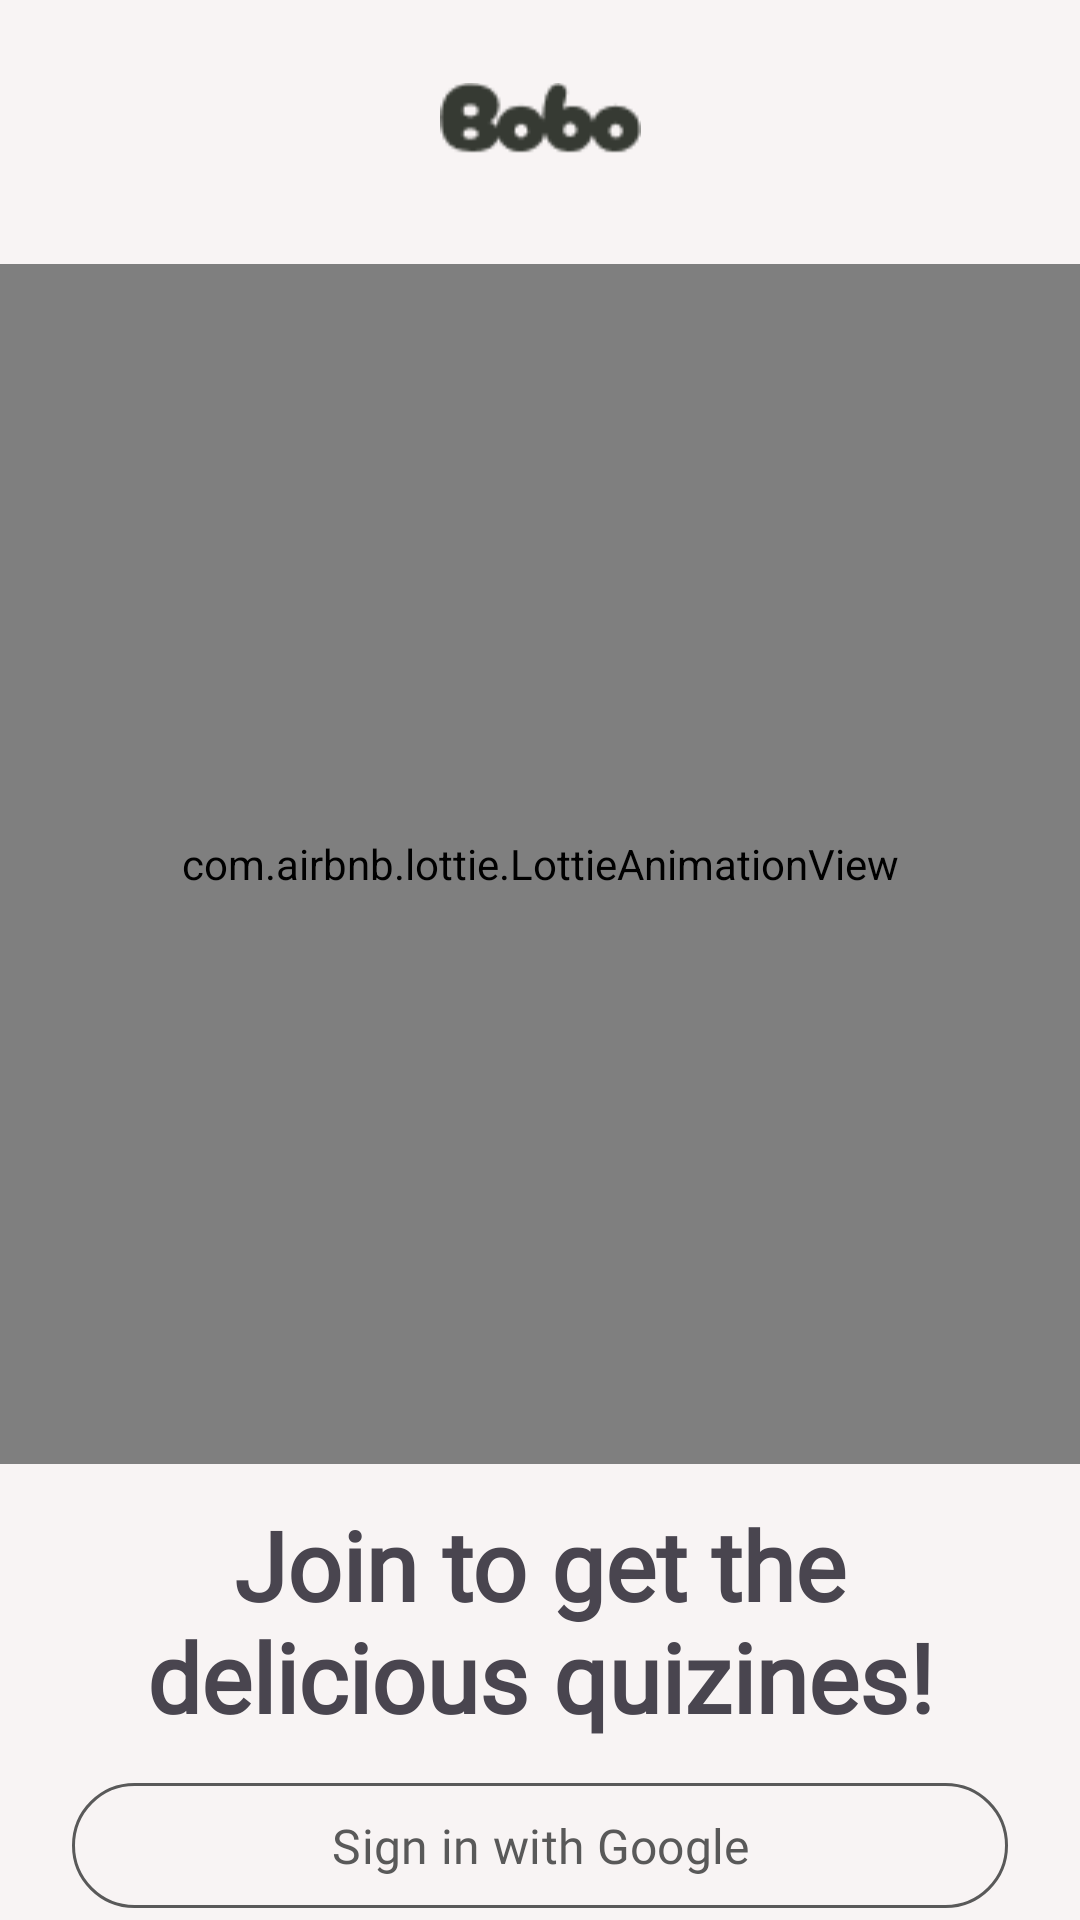

Write the Android layout XML for this screen, with the resource values it uses.
<!-- AndroidManifest.xml: application theme Theme.BoboFood -->
<!-- res/layout/fragment_on_boarding4.xml -->
<?xml version="1.0" encoding="utf-8"?>
<androidx.constraintlayout.widget.ConstraintLayout xmlns:android="http://schemas.android.com/apk/res/android"
    xmlns:tools="http://schemas.android.com/tools"
    android:layout_width="match_parent"
    android:layout_height="match_parent"
    android:background="@color/softgray"
    xmlns:app="http://schemas.android.com/apk/res-auto"
    tools:context=".ui.onboarding.OnBoarding4">
    <ImageView
        android:id="@+id/imageView4"
        android:layout_width="wrap_content"
        android:layout_height="55dp"
        android:layout_marginTop="12dp"
        android:src="@drawable/bobo_logo"
        app:layout_constraintEnd_toEndOf="parent"
        app:layout_constraintStart_toStartOf="parent"
        app:layout_constraintTop_toTopOf="parent" />
    <LinearLayout
        android:id="@+id/linearLayout"
        android:layout_width="wrap_content"
        android:layout_height="wrap_content"
        android:layout_marginTop="21dp"
        android:background="@drawable/onboardingbackgr1"
        android:backgroundTint="@color/softgreen"
        android:gravity="center"
        app:layout_constraintEnd_toEndOf="parent"
        app:layout_constraintStart_toStartOf="parent"
        app:layout_constraintTop_toBottomOf="@+id/imageView4">

      <com.airbnb.lottie.LottieAnimationView
          android:id="@+id/hamburgerlottie"
          android:layout_width="400dp"
          android:layout_height="400dp"
          android:scrollbarSize="@dimen/cardview_default_elevation"
          app:lottie_fileName="hamburger.json"
          app:lottie_autoPlay="true"
          app:lottie_loop="true"
          />


    </LinearLayout>
    <TextView
        android:id="@+id/textView6"
        android:layout_width="0dp"
        android:layout_height="wrap_content"
        android:layout_marginHorizontal="20dp"
        android:layout_marginTop="12dp"
        android:fontFamily="@font/poppins_bold"
        android:gravity="center"
        android:text="Join to get the delicious quizines!"
        android:textSize="32sp"
        android:textStyle="bold"
        app:layout_constraintEnd_toEndOf="parent"
        app:layout_constraintStart_toStartOf="parent"
        app:layout_constraintTop_toBottomOf="@+id/linearLayout" />

    <com.google.android.material.button.MaterialButton
        android:id="@+id/googlebutton"
        android:layout_width="0dp"
        style="@style/Widget.Material3.Button.IconButton.Outlined"
        android:layout_height="wrap_content"
        android:layout_marginTop="10dp"
        app:icon="@drawable/google_icon"
        app:iconTint="@null"
        app:rippleColor="@color/softgray"
        app:iconSize="25dp"
        android:text="Sign in with Google"
        android:fontFamily="@font/poppins_bold"
        android:textSize="16sp"
        app:strokeColor="@color/ngray"
        android:textColor="@color/ngray"
        app:layout_constraintEnd_toEndOf="@+id/textView6"
        app:layout_constraintStart_toStartOf="@+id/textView6"
        app:layout_constraintTop_toBottomOf="@+id/textView6" />

    <com.google.android.material.button.MaterialButton
        android:id="@+id/logbutton"
        android:layout_width="0dp"
        android:layout_height="wrap_content"
        android:text="Sign in with Email"
        app:icon="@drawable/email_icon"
        app:iconSize="32dp"
        android:textSize="16sp"
        android:fontFamily="@font/poppins_bold"
        app:backgroundTint="@color/selectbutton"
        android:layout_marginTop="10dp"
        app:layout_constraintEnd_toEndOf="@+id/googlebutton"
        app:layout_constraintStart_toStartOf="@+id/googlebutton"
        app:layout_constraintTop_toBottomOf="@+id/googlebutton" />




</androidx.constraintlayout.widget.ConstraintLayout>
<!-- resources referenced by this layout -->
<resources>
  <color name="ngray">#595959</color>
  <color name="selectbutton">#54A312</color>
  <color name="softgray">#F8F4F4</color>
  <color name="softgreen">#F5F8F2</color>
  <!-- drawable bobo_logo: png bitmap (drawable, 1360 bytes) -->
  <!-- drawable email_icon (drawable) -->
  <vector xmlns:android="http://schemas.android.com/apk/res/android"
      android:width="25dp"
      android:height="24dp"
      android:viewportWidth="25"
      android:viewportHeight="24">
    <path
        android:pathData="M12.833,19.5C21.083,19.5 21.833,18.875 21.833,12C21.833,5.125 21.083,4.5 12.833,4.5C4.583,4.5 3.833,5.125 3.833,12C3.833,18.875 4.583,19.5 12.833,19.5ZM6.345,8.42C6.654,8.161 7.113,8.203 7.37,8.512C8.371,9.713 11.583,12.501 12.833,13.457C14.106,12.484 17.282,9.734 18.297,8.512C18.555,8.203 19.014,8.161 19.322,8.42C19.631,8.677 19.672,9.137 19.415,9.447C18.893,10.075 17.9,11.044 16.843,12C17.9,12.956 18.893,13.925 19.415,14.553C19.672,14.862 19.631,15.323 19.322,15.58C19.014,15.839 18.555,15.797 18.297,15.488C17.801,14.889 16.786,13.925 15.731,12.983C14.904,13.696 14.128,14.325 13.6,14.701C13.373,14.861 13.117,15 12.833,15C12.55,15 12.293,14.861 12.068,14.701C11.55,14.333 10.772,13.7 9.941,12.983C8.881,13.931 7.86,14.899 7.37,15.488C7.113,15.797 6.654,15.839 6.345,15.58C6.037,15.323 5.995,14.863 6.252,14.553L6.253,14.552C6.765,13.936 7.766,12.963 8.83,12C7.766,11.037 6.765,10.064 6.253,9.448L6.252,9.447C5.995,9.137 6.037,8.677 6.345,8.42Z"
        android:fillColor="#60635E"
        android:fillType="evenOdd"/>
  </vector>
  <!-- drawable onboardingbackgr1: png bitmap (drawable, 6989 bytes) -->
  <style name="Theme.BoboFood" parent="Base.Theme.BoboFood" />
  <style name="Base.Theme.BoboFood" parent="Theme.Material3.DayNight.NoActionBar">
          
          
          <item name="colorPrimary">@color/colorPrimary</item>
          <item name="colorPrimaryContainer">@color/colorPrimaryContainer</item>
          <item name="colorSecondary">@color/colorSecondary</item>
          <item name="colorSurface">@color/colorSurface</item>
          <item name="colorOnPrimary">@color/colorOnPrimary</item>
          <item name="colorOnBackground">@color/colorOnBackground</item>
          <item name="colorOnSurface">@color/colorOnSurface</item>
          <item name="android:statusBarColor">?attr/colorSurface</item>
          <item name="android:navigationBarColor">?attr/colorSurface</item>
      </style>
  <color name="colorPrimary">#6200EE</color>
  <color name="colorPrimaryContainer">#BB86FC</color>
  <color name="colorSecondary">#03DAC6</color>
  <color name="colorSurface">#FFFFFF</color>
  <color name="colorOnPrimary">#FFFFFF</color>
  <color name="colorOnBackground">#000000</color>
  <color name="colorOnSurface">#000000</color>
</resources>
